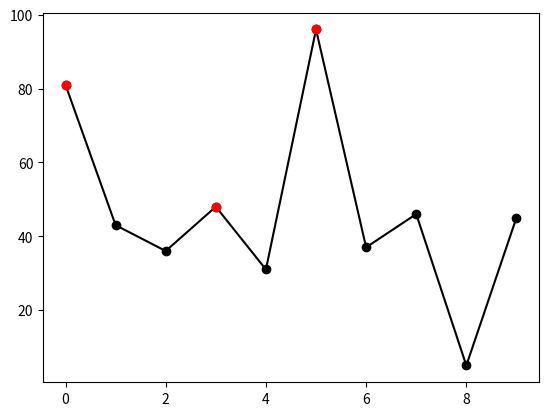

Write the Python code that produced this figure.
#!/usr/bin/env python3
# -*- coding: utf-8 -*-

### Made by
# [redacted]
# [redacted]

import numpy as np
import random as rnd

# maybe you need to install matplotlib
# pip install matplotlib
import matplotlib.pyplot as plt 


def random_array(a: int, b: int, n: int):
    """
    Generate an array of n random integers between a and b (inclusive).

    Parameters
    ----------
    a : int
        Lower bound for random integers (inclusive).
    b : int
        Upper bound for random integers (inclusive).
    n : int
        Number of random integers to generate.

    Returns
    -------
    np.ndarray
        An array of n random integers between a and b.
    """
    
    if a > b:
        array = np.random.randint(b, a + 1, size = n, dtype = np.uint32)
    else:
        array = np.random.randint(a, b + 1, size = n, dtype = np.uint32)
    

    return array



def element_mult(x: np.ndarray, y: np.ndarray):
    
    """
    Multiply two arrays element-wise.

    Parameters
    ----------
    x : np.ndarray
        First array for element-wise multiplication.
    y : np.ndarray
        Second array for element-wise multiplication.

    Returns
    -------
    np.ndarray or None
        An array containing the element-wise product of `x` and `y`. 
        Returns `None` if the lengths of `x` and `y` do not match.
    """
    
    if len(x) != len(y):
        return None
    else:
        z = []
        for i in range(len(x)):
            z.append(x[i] * y[i]) 
            
    return np.asarray(z)


def find_max(x: np.ndarray):
    """
    Find the index of the maximum element in a non-negative array.

    Parameters
    ----------
    x : np.ndarray
        Array in which to find the index of the maximum element.

    Returns
    -------
    int or None
        Index of the maximum element in `x`. Returns `None` if any element in `x` is negative.
    """
    
    for n in x:
        if n < 0:
            return None
    max_number = x[0]
    max_index = 0
    for i in range(len(x)):
        if x[i] >= max_number:
            max_index = i
            max_number = x[i]       
    
    return max_index


    
def transpose(x: np.ndarray):
    """
    Transpose a 2D numpy array.

    Parameters
    ----------
    x : np.ndarray
        A 2D numpy array to transpose.

    Returns
    -------
    np.ndarray
        The transposed array.
    """
    
    y = np.zeros((x.shape[1], x.shape[0]), dtype = int)

    for row in range(x.shape[0]):
        for col in range(x.shape[1]):
            y[col, row] = x[row, col]    
    return y

def is_square(x: np.ndarray):
    """
    Check if a numpy array is square (i.e., has the same number of rows and columns).

    Parameters
    ----------
    x : np.ndarray
        Array to check.

    Returns
    -------
    bool
        `True` if `x` is a square array, `False` otherwise.
    """
    if len(x.shape) == 1:
        if len(x) == 1:
            return True
        else:
            return False
        
    for i in range(len(x.shape)):
        if x.shape[i] != x.shape[0]:
            return False

    return True

    
def is_magic(x: np.ndarray):
    """
    Check if a 2D square numpy array is a magic square.

    A magic square is a square grid filled with distinct integers such that
    the sum of the numbers in each row, column, and both main diagonals is the same.

    Parameters
    ----------
    x : np.ndarray
        A 2D numpy array to check.

    Returns
    -------
    bool or None
        `True` if `x` is a magic square, `False` otherwise. 
        Returns `None` if `x` is not a 2D square array.
    """
    
    if len(x.shape) != 2 or not is_square(x):
        return None
    
    row_sum = x[0, :].sum()

    # row check
    
    for i in range(x.shape[0]):
        if row_sum != x[i, :].sum():
            return False
    
    # column check
    
    for i in range(x.shape[1]):
        if row_sum != x[:, i].sum():
            return False
        
    # descending diag check
    diag_sum = 0
    
    for col in range(x.shape[1]):
        diag_sum += x[col, col]
    
    if diag_sum != row_sum:
        return False
    
    diag_sum = 0
    
    for i in range(x.shape[1]):
        diag_sum += x[0+i, x.shape[0]-1-i]
        
    if diag_sum != row_sum:
        return False
    
    
    return True
    
    
def main():
    """
    Main function demonstrating the use of various array operations.

    This function demonstrates the generation of a random array, finding the index
    of its maximum value, checking for magic squares, and basic plotting using matplotlib.
    """
    
    x = np.arange(10)
    
    try:
        # if your functions are working properly, you can implement changes in 
        # main() here
        
        y = random_array(0, 100, 10)
        # imax = find_max(y)
        mean = np.mean(y)
    
        plt.plot(x, y, 'ko-')
        i, = np.where(y>mean)
        plt.plot(i, y[i], 'ro')
    except:
        
        # if your functions are not working properly, you can implement changes
        # in main() here:
            
        y = np.arange(100).reshape((4,25)).T.flatten()[0:10]
        imax = 7
        plt.plot(x, y, 'ko-')
        plt.plot(x[imax], y[imax], 'ro')
            
    
    # Example of magic matrix
    x = np.array([[2,7,6],[9,5,1],[4,3,8]])        
    print(x)
    
    return None
    

# The main body of your program should only call the main() function like this:
if __name__=="__main__":    
    main()
    
    
